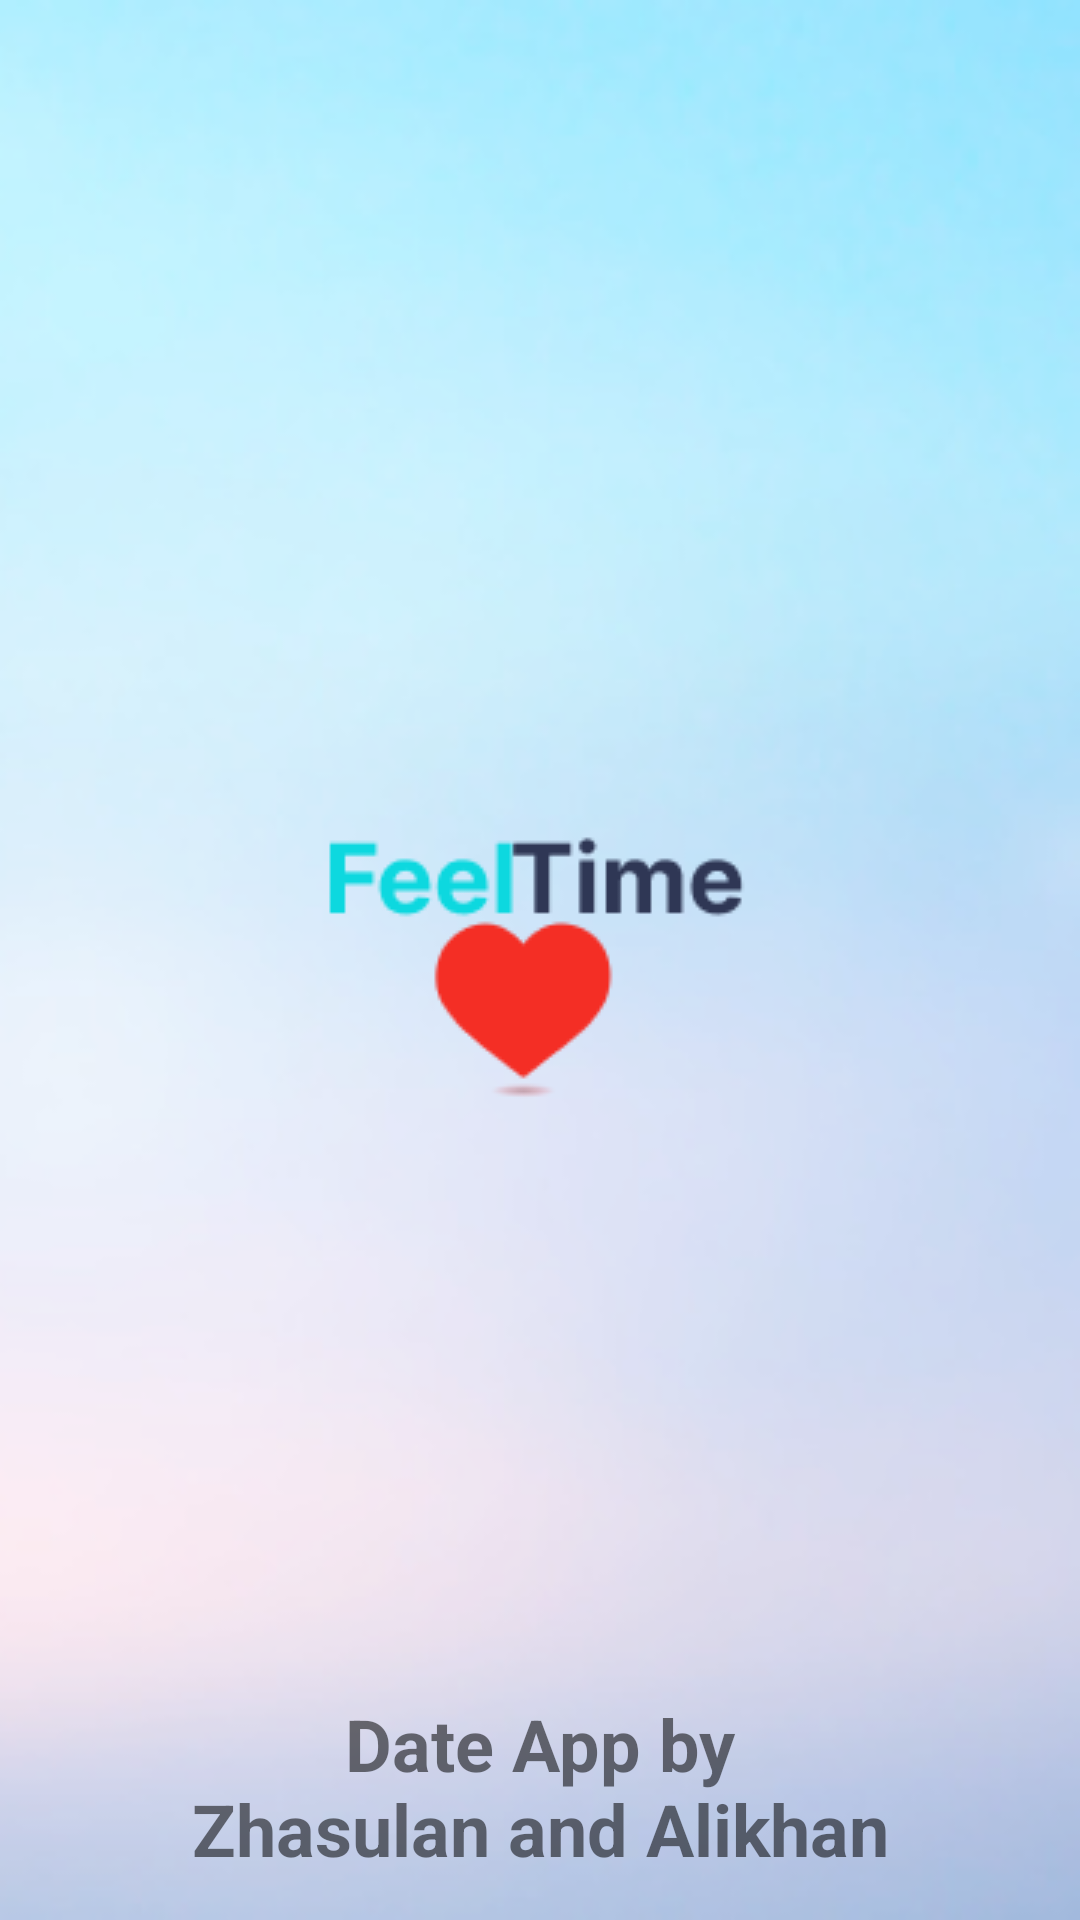

Android layout source for this screen:
<!-- AndroidManifest.xml: application theme Theme.FeelTime -->
<!-- res/layout/splash_screen.xml -->
<?xml version="1.0" encoding="utf-8"?>
<FrameLayout
    xmlns:android="http://schemas.android.com/apk/res/android"
    xmlns:app="http://schemas.android.com/apk/res-auto"
    xmlns:tools="http://schemas.android.com/tools"
    android:layout_width="match_parent"
    android:layout_height="match_parent"
    android:background="@drawable/gradient_bg2"
    tools:context=".SplashScreenActivity">

    <ImageView
        android:layout_width="wrap_content"
        android:layout_height="wrap_content"
        android:id="@+id/image_splash_screen"
        android:layout_gravity="center"
        android:src="@drawable/app_logo_feel"/>

    <TextView
        android:id="@+id/date_app_autors"
        android:layout_width="302dp"
        android:layout_height="75dp"
        android:layout_gravity="bottom|center_horizontal"
        android:text="Date App by               Zhasulan and Alikhan"
        android:textAlignment="center"
        android:textSize="24sp"
        android:textStyle="bold" />


</FrameLayout>
<!-- resources referenced by this layout -->
<resources>
  <!-- drawable app_logo_feel: png bitmap (drawable, 3834 bytes) -->
  <!-- drawable gradient_bg2: png bitmap (drawable, 83339 bytes) -->
  <style name="Theme.FeelTime" parent="Theme.MaterialComponents.DayNight.NoActionBar">
          
          <item name="colorPrimary">@color/purple_500</item>
          <item name="colorPrimaryVariant">@color/purple_500</item>
          <item name="colorOnPrimary">@color/white</item>
          
          <item name="colorSecondary">@color/material_deep_teal_20</item>
          <item name="colorSecondaryVariant">@color/material_deep_teal_50</item>
          <item name="colorOnSecondary">@color/black</item>
          
          <item name="android:statusBarColor" tools:targetApi="l">?attr/colorPrimaryVariant</item>
          
      </style>
  <color name="purple_500">#9C27B0</color>
  <color name="white">#ffffff</color>
  <color name="material_deep_teal_20">#ff80cbc4</color>
  <color name="material_deep_teal_50">#ff009688</color>
  <color name="black">#000000</color>
</resources>
